3-way image classification set "Rock-Paper-Scissors-6" from GitHub (jusanchez6/Embedded-Machine-Learning); label vocabulary: paper, rock, scissors.

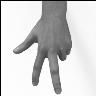
Label: scissors

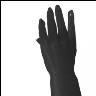
Label: paper

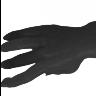
Label: paper

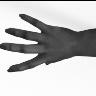
Label: paper

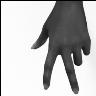
Label: scissors

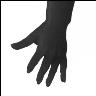
Label: paper
